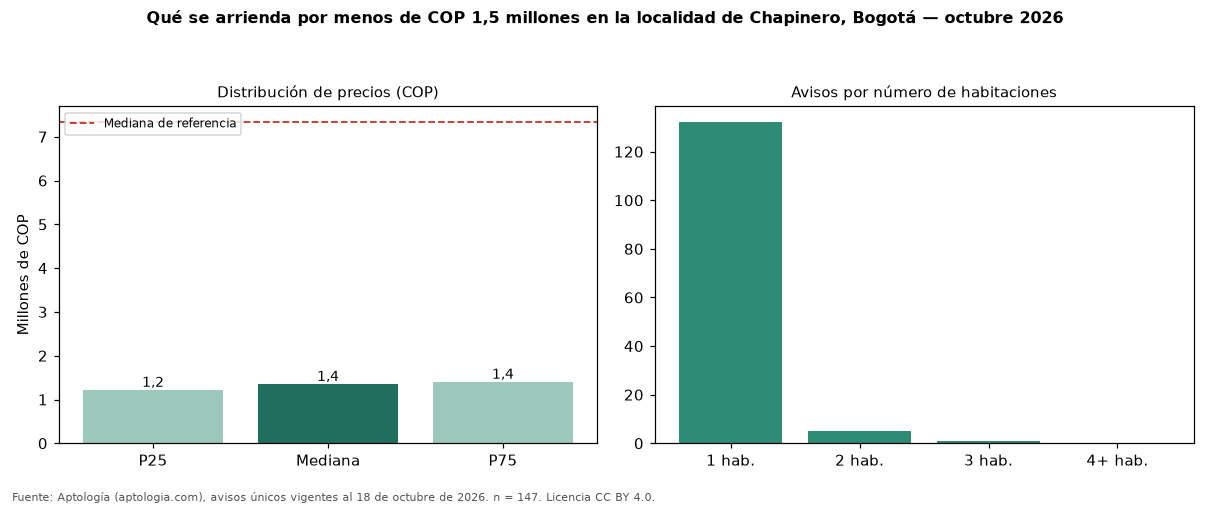

The data file committed next to this chart (first rows):
seccion, metrica, valor_cop, n
precio, p25, 1215822, 147
precio, mediana, 1350000, 147
precio, p75, 1400000, 147
cop_por_m2, p25, 40625, 147
cop_por_m2, mediana, 48038, 147
cop_por_m2, p75, 59521, 147
area, area_mediana_m2, 26.0, 147
habitaciones, 1, 1357500, 132
habitaciones, 2, 1300000, 5
administracion, mediana, 260000, 77
estrato, moda, 3, 
parqueadero, porcentaje_con_parqueadero, 12.9, 147
referencia, mediana_referencia, 7327000, 4034
referencia, mediana_cop_por_m2_referencia, 62813, 4034
